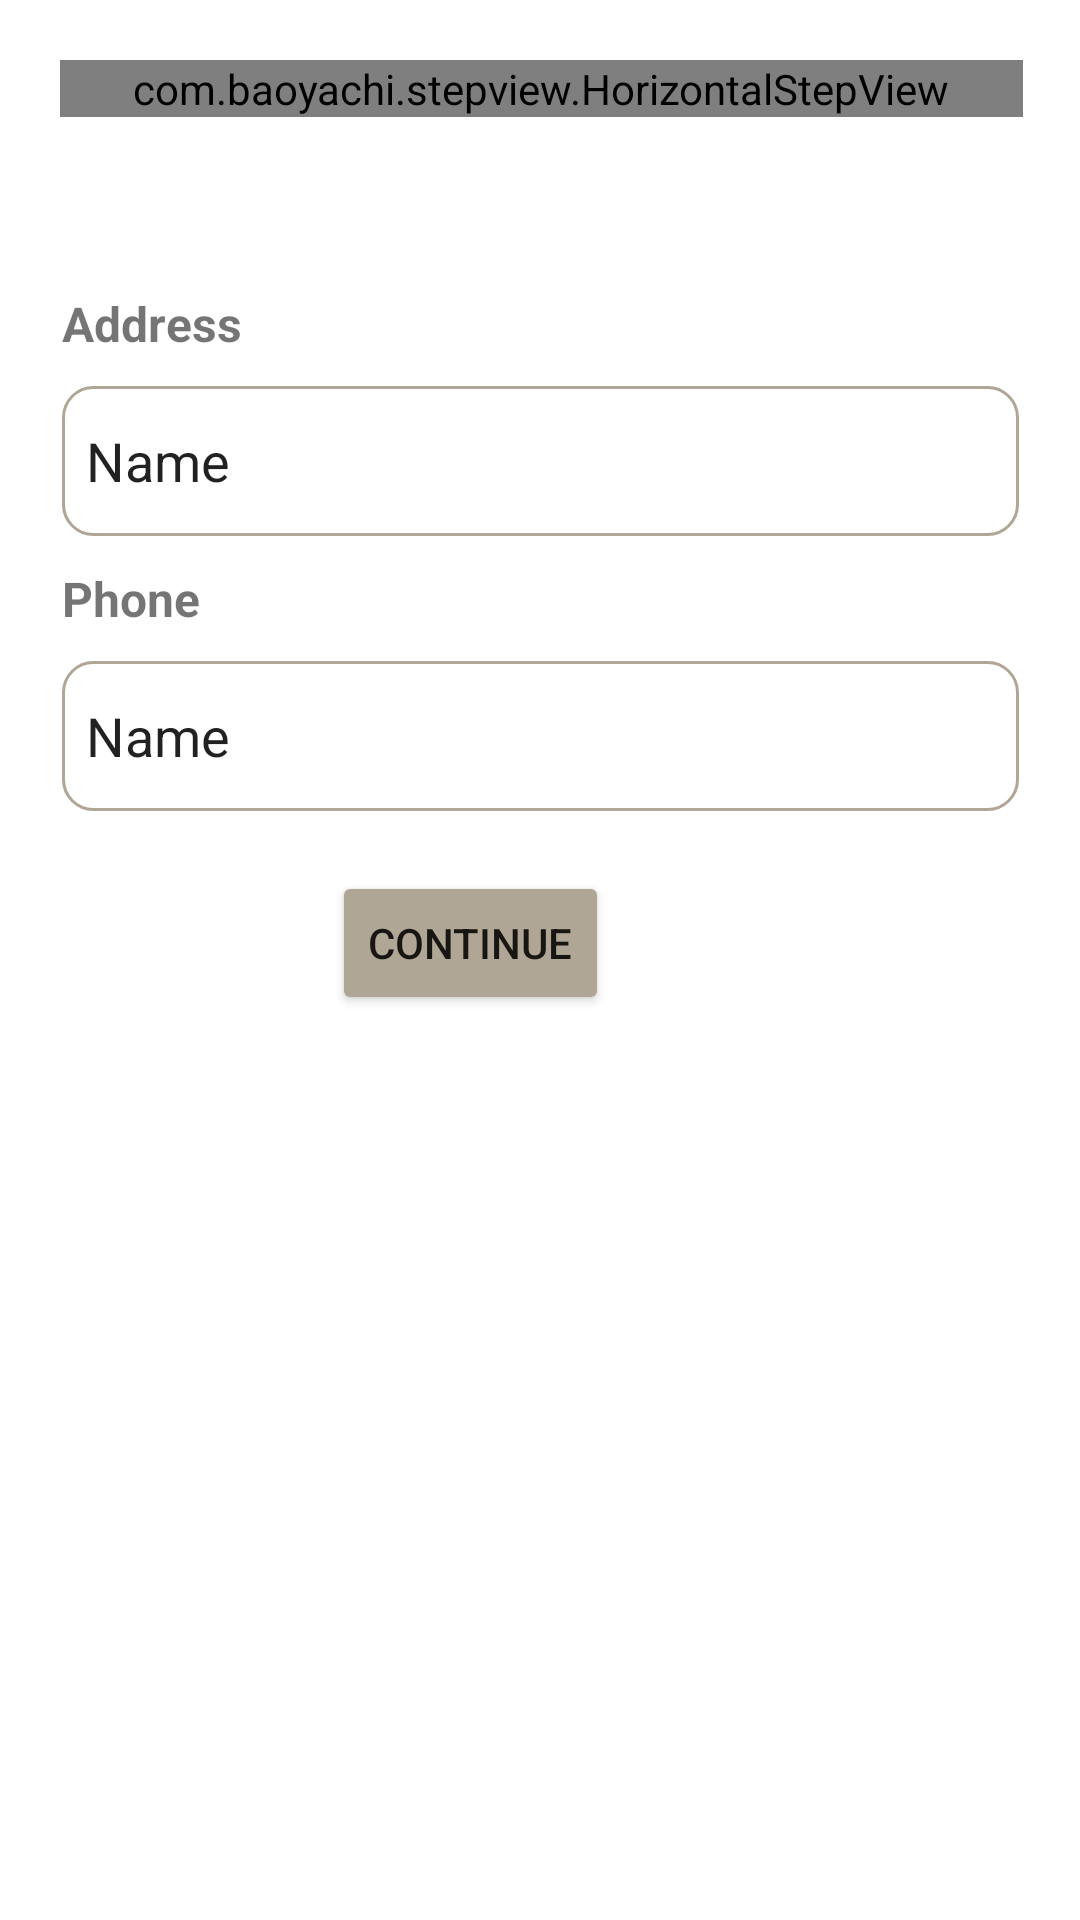

Produce the Android XML layout that renders to this screen, including the resource entries it uses.
<!-- AndroidManifest.xml: application theme AppTheme -->
<!-- res/layout/activity_checkout_step_one.xml -->
<?xml version="1.0" encoding="utf-8"?>
<androidx.constraintlayout.widget.ConstraintLayout xmlns:android="http://schemas.android.com/apk/res/android"
    xmlns:app="http://schemas.android.com/apk/res-auto"
    xmlns:tools="http://schemas.android.com/tools"
    android:layout_width="match_parent"
    android:layout_height="match_parent"
    android:padding="10dp"
    tools:context=".CheckoutStepOne">

    <com.baoyachi.stepview.HorizontalStepView
        android:id="@+id/step_view"
        android:layout_width="match_parent"
        android:layout_height="wrap_content"
        android:layout_centerInParent="true"
        android:layout_marginStart="10dp"
        android:layout_marginTop="10dp"
        android:layout_marginEnd="9dp"
        app:layout_constraintEnd_toEndOf="parent"
        app:layout_constraintStart_toStartOf="parent"
        app:layout_constraintTop_toTopOf="parent" />


    <LinearLayout
        android:id="@+id/linearLayout"
        android:layout_width="319dp"
        android:layout_height="308dp"
        android:layout_marginBottom="220dp"
        android:orientation="vertical"
        app:layout_constraintBottom_toBottomOf="parent"
        app:layout_constraintEnd_toEndOf="parent"
        app:layout_constraintStart_toStartOf="parent"
        app:layout_constraintTop_toBottomOf="@+id/step_view"
        app:layout_constraintVertical_bias="0.92">

        <TextView
            android:id="@+id/add_txt"
            android:layout_width="72dp"
            android:layout_height="wrap_content"
            android:layout_marginBottom="10dp"
            android:text="Address"
            android:textSize="16sp"
            android:textStyle="bold" />

        <EditText
            android:id="@+id/ch_address"
            android:layout_width="match_parent"
            android:layout_height="50dp"
            android:layout_marginBottom="10dp"
            android:background="@drawable/edit_text_border"
            android:ems="10"
            android:inputType="text"
            android:padding="8dp"
            android:text="Name"
            app:circularflow_radiusInDP="10dp" />

        <TextView
            android:id="@+id/tel_txt"
            android:layout_width="50dp"
            android:layout_height="wrap_content"
            android:layout_marginBottom="10dp"
            android:text="Phone"
            android:textSize="16sp"
            android:textStyle="bold" />

        <EditText
            android:id="@+id/ch_phone"
            android:layout_width="match_parent"
            android:layout_height="50dp"
            android:layout_marginBottom="20dp"
            android:background="@drawable/edit_text_border"
            android:ems="10"
            android:inputType="text"
            android:padding="8dp"
            android:text="Name" />

        <Button
            android:id="@+id/ch_btn1"
            android:layout_width="wrap_content"
            android:layout_height="wrap_content"
            android:layout_marginStart="90dp"
            android:backgroundTint="@color/brown"
            android:text="Continue" />
    </LinearLayout>


</androidx.constraintlayout.widget.ConstraintLayout>
<!-- resources referenced by this layout -->
<resources>
  <color name="brown">#B0A695</color>
  <!-- drawable edit_text_border (drawable) -->
  <?xml version="1.0" encoding="utf-8"?>
  <shape xmlns:android="http://schemas.android.com/apk/res/android"
      android:shape="rectangle">
      
      <stroke
          android:width="1dp"
          android:color="@color/brown" />
      
      <solid android:color="@android:color/transparent" />
      
      <corners android:radius="10dp" />
  </shape>
</resources>
